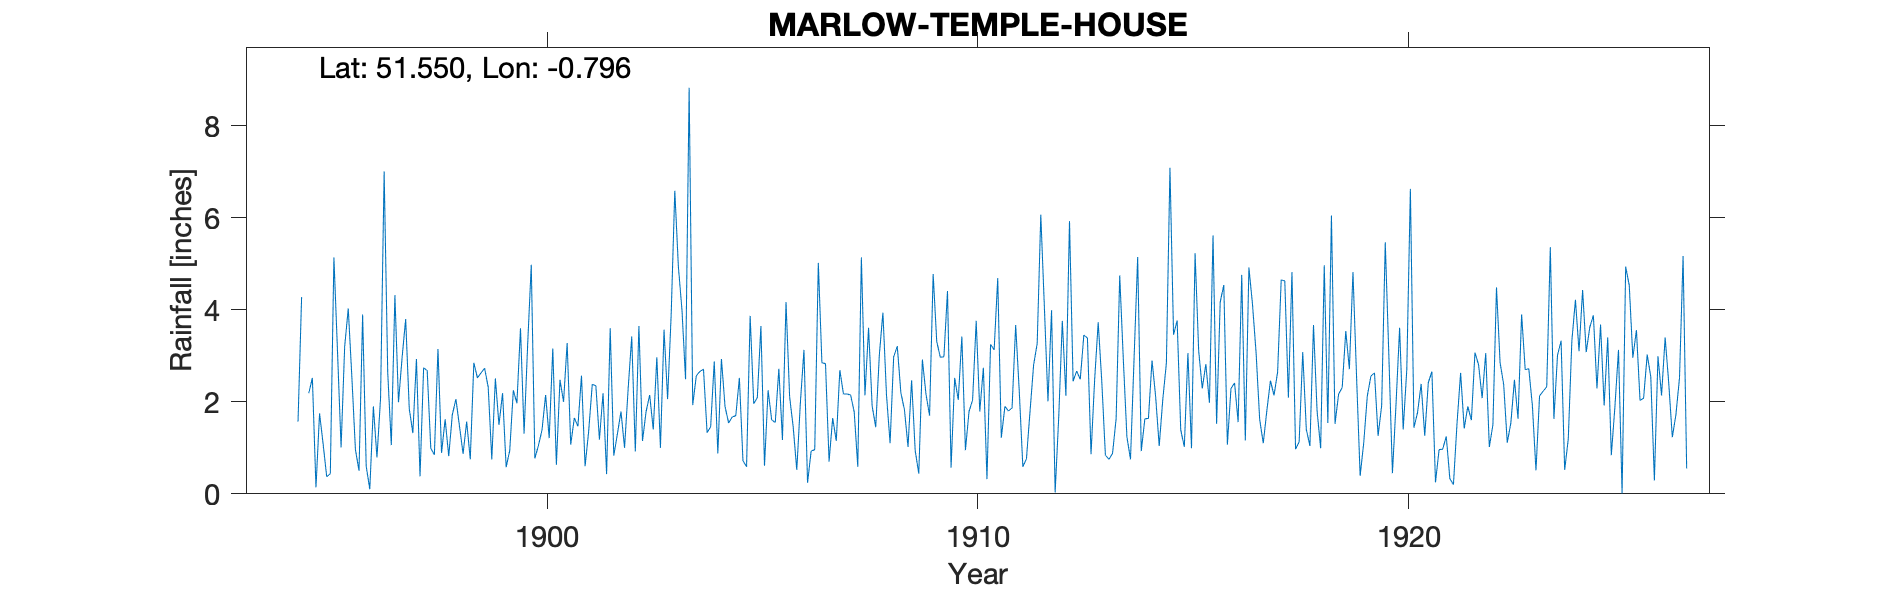

The table this chart was drawn from, first rows:
MARLOW-TEMPLE-HOUSE, , , , , , , , , , , , , , , , , , , , , , , 
Grid ref, SU836841, Long, -0.7957, Lat, 51.55, Elevation, 106, ft., , , , , , , , , , , , , , , 
Station no, RR2666, , , , , , , , , , , , , , , , , , , , , , 
, 1890, 1891, 1892, 1893, 1894, 1895, 1896, 1897, 1898, 1899, 1900, 1901, 1902, 1903, 1904, 1905, 1906, 1907, 1908, 1909, 1910, 1911, 1912
January, , , , , , 2.52, 0.96, 1.99, 0.89, 2.73, 3.25, 1.07, 0.83, 2.97, 2.66, 0.72, 4.17, 0.7, 1.91, 0.94, 2.04, 1.22, 4.06
February, , , , , , 0.14, 0.5, 2.96, 1.62, 2.32, 4.98, 1.65, 1.3, 1, 2.71, 0.59, 2.11, 1.65, 1.45, 0.44, 3.42, 1.9, 2.01
March, , , , , , 1.75, 3.9, 3.8, 0.82, 0.75, 0.77, 1.47, 1.79, 3.57, 1.33, 3.87, 1.45, 1.15, 3.02, 2.92, 0.95, 1.8, 3.99
April, , , , , , 1.08, 0.6, 1.85, 1.72, 2.51, 1.05, 2.57, 1, 2.06, 1.46, 1.96, 0.52, 2.69, 3.94, 2.17, 1.79, 1.87, 0.03
May, , , , , , 0.37, 0.1, 1.32, 2.06, 1.5, 1.39, 0.6, 2.28, 3.91, 2.88, 2.09, 1.98, 2.17, 2.15, 1.7, 2.04, 3.67, 1.67
June, , , , , , 0.44, 1.9, 2.93, 1.47, 2.19, 2.15, 1.36, 3.42, 6.59, 0.88, 3.65, 3.13, 2.17, 1.1, 4.78, 3.76, 2.23, 3.76
July, , , , , , 5.14, 0.79, 0.38, 0.87, 0.58, 1.21, 2.38, 0.92, 4.94, 2.93, 0.61, 0.24, 2.15, 2.98, 3.31, 1.79, 0.59, 2.13
August, , , , , , 3.1, 2.08, 2.74, 1.57, 0.94, 3.16, 2.35, 3.65, 4, 1.9, 2.25, 0.93, 1.78, 3.21, 2.97, 2.74, 0.76, 5.93
September, , , , , 1.57, 1.01, 7.01, 2.68, 0.75, 2.25, 0.63, 1.18, 1.15, 2.49, 1.54, 1.61, 0.96, 0.59, 2.2, 2.98, 0.32, 1.79, 2.45
October, , , , , 4.28, 3.2, 2.63, 0.99, 2.85, 1.97, 2.48, 2.19, 1.79, 8.83, 1.67, 1.55, 5.02, 5.14, 1.83, 4.41, 3.25, 2.8, 2.67
November, , , , , , 4.03, 1.06, 0.85, 2.52, 3.6, 2, 0.43, 2.15, 1.93, 1.7, 2.72, 2.85, 2.14, 1.02, 0.57, 3.13, 3.27, 2.49
December, , , , , 2.19, 2.54, 4.32, 3.15, 2.63, 1.31, 3.28, 3.6, 1.4, 2.57, 2.52, 1.17, 2.83, 3.61, 2.47, 2.52, 4.69, 6.07, 3.45
Total, , , , , , 25.32, 25.85, 25.64, 19.77, 22.65, 26.35, 20.85, 21.68, 44.86, 24.18, 22.79, 26.19, 25.94, 27.28, 29.71, 29.92, 27.97, 34.64
NOTES, , , , , , , , , , , , , , , , , , , , , , , 
NGR is Temple House. Stated altitude app…, , , , , , , , , , , , , , , , , , , , , , , 
1894 Nov reading crossed out with a note…, , , , , , , , , , , , , , , , , , , , , , , 
